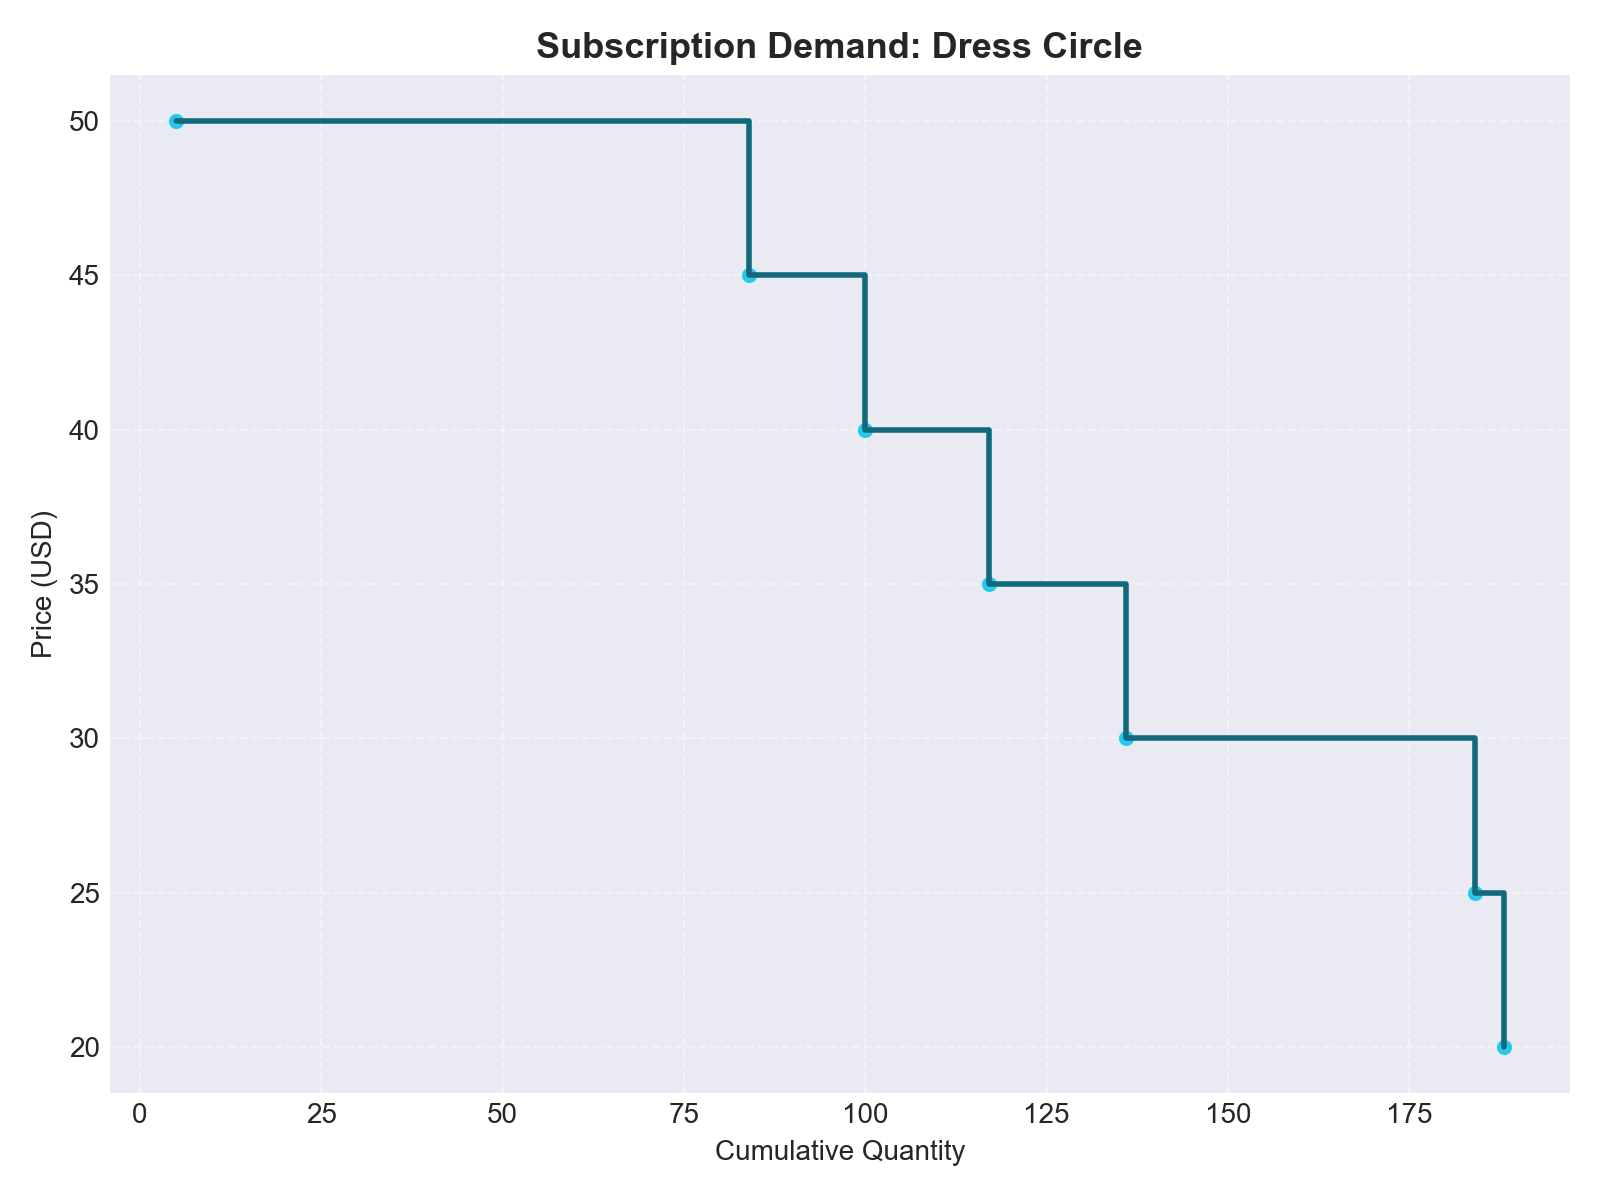

Data behind this chart, as committed beside it:
price_bucket, subscribers, total_seats, cumulative_subscribers, cumulative_quantity, purchase_price, seats_sold, avg_price
50.0, 5, 17, 5, 5, 50.0, 5, 36.82
45.0, 79, 843, 84, 84, 45.0, 79, 36.82
40.0, 16, 226, 100, 100, 40.0, 16, 36.82
35.0, 17, 196, 117, 117, 35.0, 17, 36.82
30.0, 19, 176, 136, 136, 30.0, 19, 36.82
25.0, 48, 405, 184, 184, 25.0, 48, 36.82
20.0, 4, 37, 188, 188, 20.0, 4, 36.82
